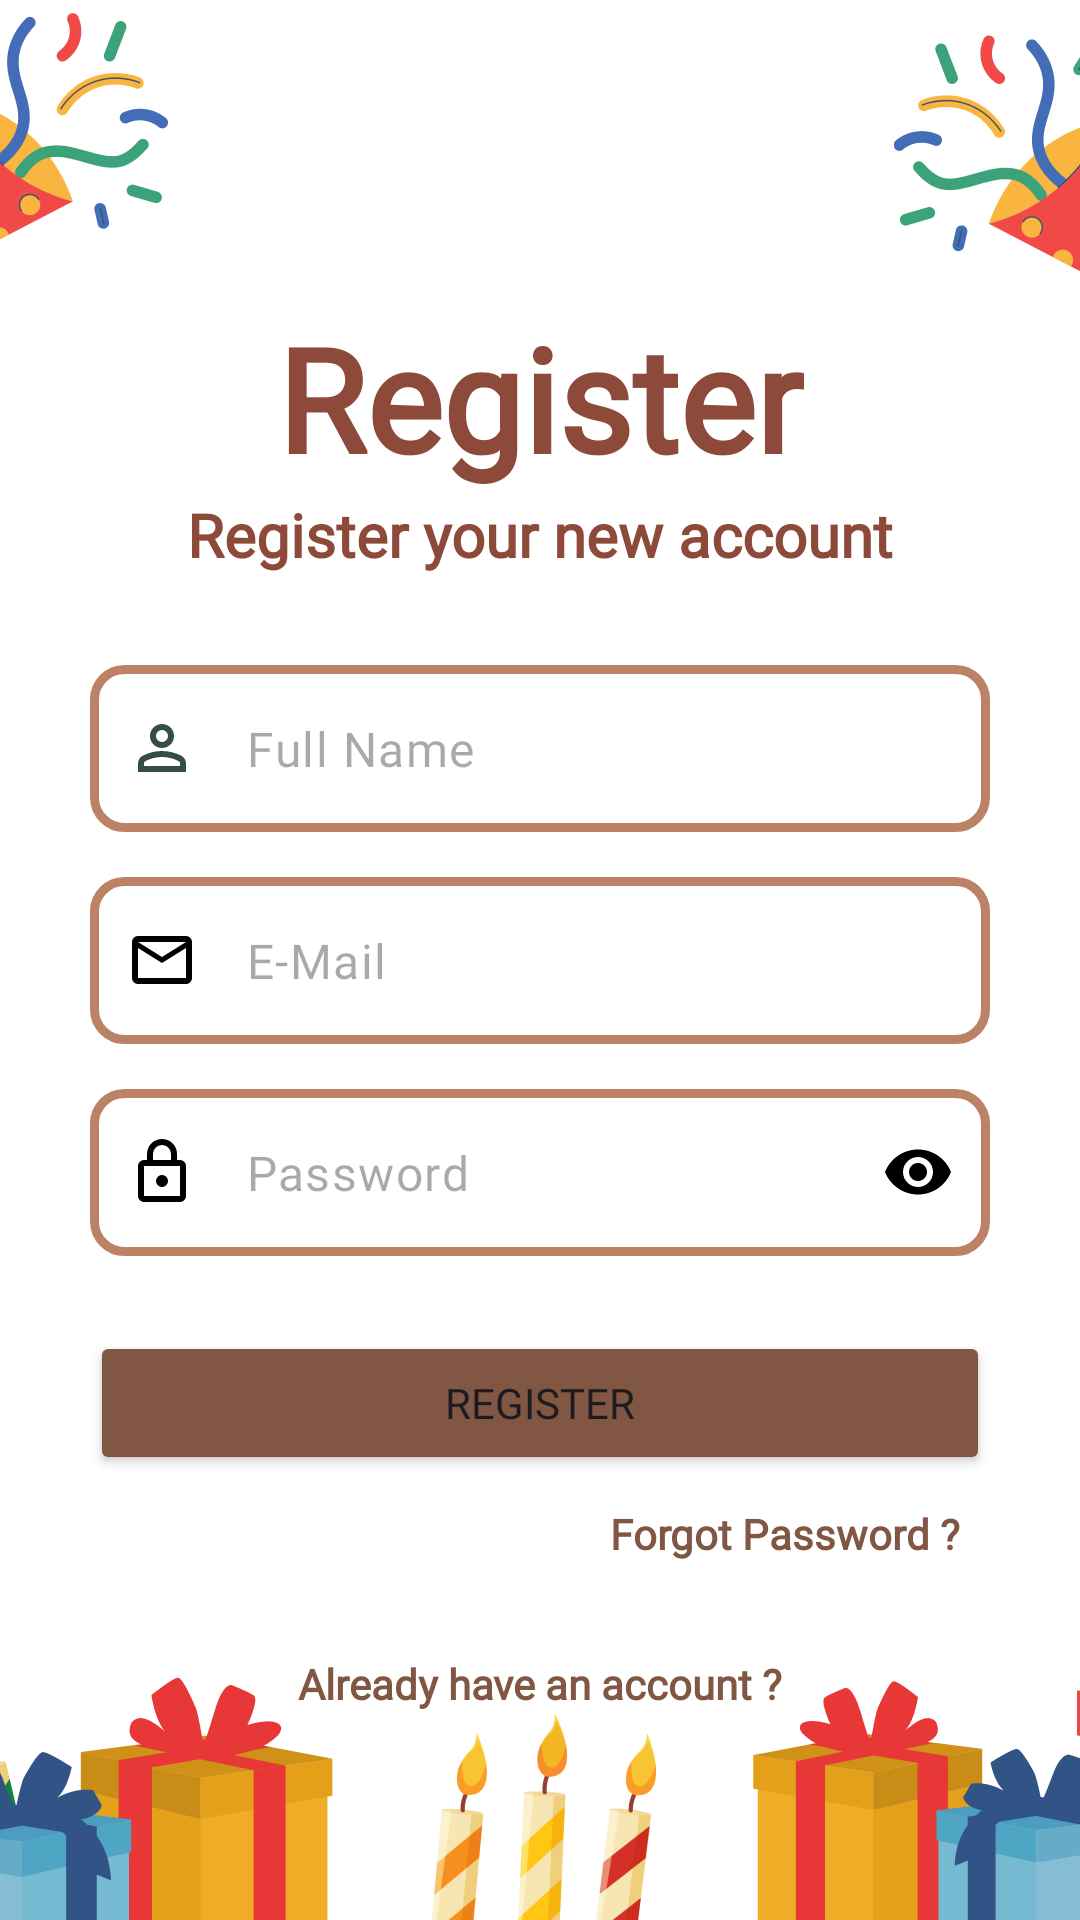

Write the Android layout XML for this screen, with the resource values it uses.
<!-- AndroidManifest.xml: application theme Theme.Birthify -->
<!-- res/layout/fragment_guest_register.xml -->
<?xml version="1.0" encoding="utf-8"?>
<layout xmlns:android="http://schemas.android.com/apk/res/android"
    xmlns:app="http://schemas.android.com/apk/res-auto"
    xmlns:tools="http://schemas.android.com/tools">

    <data>

    </data>

    <androidx.constraintlayout.widget.ConstraintLayout
        android:layout_width="match_parent"
        android:layout_height="match_parent"
        android:background="@drawable/login_page_background">

        <com.airbnb.lottie.LottieAnimationView
            android:id="@+id/register_animation"
            android:layout_width="wrap_content"
            android:layout_height="wrap_content"
            android:visibility="gone"
            app:layout_constraintBottom_toBottomOf="parent"
            app:layout_constraintEnd_toEndOf="parent"
            app:layout_constraintHorizontal_bias="0.5"
            app:layout_constraintStart_toStartOf="parent"
            app:layout_constraintTop_toTopOf="parent"
            app:layout_constraintVertical_bias="0.5"
            app:lottie_autoPlay="false"
            app:lottie_loop="true"
            app:lottie_rawRes="@raw/register_animation" />


        <androidx.constraintlayout.widget.ConstraintLayout
            android:layout_width="match_parent"
            android:layout_height="match_parent"
            app:layout_constraintBottom_toBottomOf="parent"
            app:layout_constraintEnd_toEndOf="parent"
            app:layout_constraintHorizontal_bias="0.5"
            app:layout_constraintStart_toStartOf="parent"
            app:layout_constraintTop_toTopOf="parent">


            <com.google.android.material.textfield.TextInputLayout
                android:id="@+id/emailTextInput"
                android:layout_width="match_parent"
                android:layout_height="wrap_content"
                android:layout_marginStart="30dp"
                android:layout_marginEnd="30dp"
                app:boxBackgroundMode="outline"
                app:layout_constraintBottom_toBottomOf="parent"
                app:layout_constraintEnd_toEndOf="parent"
                app:layout_constraintHorizontal_bias="0.5"
                app:layout_constraintStart_toStartOf="parent"
                app:layout_constraintTop_toTopOf="parent"
                app:startIconDrawable="@drawable/ic_mail"
                app:startIconTint="@color/ic_mail"
                app:hintEnabled="false"
                >

                <com.google.android.material.textfield.TextInputEditText
                    android:id="@+id/emailEditText"
                    android:layout_width="match_parent"
                    android:layout_height="wrap_content"
                    android:background="@drawable/rounded_edit_text"
                    android:fontFamily="@font/wittgenstein_font"
                    android:hint="@string/e_mail"
                    android:inputType="textEmailAddress"
                    android:maxLines="1"
                    android:paddingStart="40dp"
                    android:paddingEnd="0dp" />

            </com.google.android.material.textfield.TextInputLayout>

            <com.google.android.material.textfield.TextInputLayout
                android:id="@+id/passwordTextInput"
                android:layout_width="match_parent"
                android:layout_height="wrap_content"
                android:layout_marginStart="30dp"
                android:layout_marginTop="15dp"
                android:layout_marginEnd="30dp"
                app:boxBackgroundMode="outline"
                app:endIconMode="password_toggle"
                app:endIconTint="@color/ic_password_toggle"
                app:layout_constraintEnd_toEndOf="parent"
                app:layout_constraintHorizontal_bias="0.5"
                app:layout_constraintStart_toStartOf="parent"
                app:layout_constraintTop_toBottomOf="@+id/emailTextInput"
                app:startIconDrawable="@drawable/ic_lock"
                app:startIconTint="@color/ic_lock"
                app:hintEnabled="false"
                >

                <com.google.android.material.textfield.TextInputEditText
                    android:id="@+id/passwordEditText"
                    android:layout_width="match_parent"
                    android:layout_height="wrap_content"
                    android:background="@drawable/rounded_edit_text"
                    android:fontFamily="@font/wittgenstein_font"
                    android:hint="@string/password"
                    android:inputType="textPassword"
                    android:maxLines="1"
                    android:maxLength="12"
                    android:paddingStart="40dp"
                    android:paddingEnd="0dp" />

            </com.google.android.material.textfield.TextInputLayout>

            <com.google.android.material.textfield.TextInputLayout
                android:id="@+id/fullNameTextInput"
                android:layout_width="match_parent"
                android:layout_height="wrap_content"
                android:layout_marginStart="30dp"
                android:layout_marginEnd="30dp"
                android:layout_marginBottom="15dp"
                app:boxBackgroundMode="outline"
                app:layout_constraintBottom_toTopOf="@+id/emailTextInput"
                app:layout_constraintEnd_toEndOf="parent"
                app:layout_constraintHorizontal_bias="0.5"
                app:layout_constraintStart_toStartOf="parent"
                app:startIconDrawable="@drawable/ic_account"
                app:startIconTint="@color/ic_account"
                app:hintEnabled="false"
                >

                <com.google.android.material.textfield.TextInputEditText
                    android:id="@+id/fullNameEditText"
                    android:layout_width="match_parent"
                    android:layout_height="wrap_content"
                    android:background="@drawable/rounded_edit_text"
                    android:fontFamily="@font/wittgenstein_font"
                    android:hint="@string/full_name"
                    android:inputType="textPersonName"
                    android:maxLines="1"
                    android:maxLength="30"
                    android:paddingStart="40dp"
                    android:paddingEnd="0dp" />

            </com.google.android.material.textfield.TextInputLayout>


            <TextView
                android:id="@+id/registerTv"
                android:layout_width="wrap_content"
                android:layout_height="wrap_content"
                android:fontFamily="@font/wittgenstein_font"
                android:text="@string/register"
                android:textColor="@color/register_tv"
                android:textSize="48sp"
                android:textStyle="bold"
                app:layout_constraintBottom_toTopOf="@+id/registerNewAccountTv"
                app:layout_constraintEnd_toEndOf="parent"
                app:layout_constraintHorizontal_bias="0.5"
                app:layout_constraintStart_toStartOf="parent" />

            <TextView
                android:id="@+id/registerNewAccountTv"
                android:layout_width="wrap_content"
                android:layout_height="wrap_content"
                android:layout_marginBottom="30dp"
                android:fontFamily="@font/wittgenstein_font"
                android:text="@string/register_new_account"
                android:textStyle="bold"
                android:textSize="20sp"
                android:textColor="@color/register_tv"
                app:layout_constraintBottom_toTopOf="@+id/fullNameTextInput"
                app:layout_constraintEnd_toEndOf="parent"
                app:layout_constraintHorizontal_bias="0.5"
                app:layout_constraintStart_toStartOf="parent" />

            <Button
                android:id="@+id/registerButton"
                android:layout_width="match_parent"
                android:layout_height="wrap_content"
                android:layout_marginStart="30dp"
                android:layout_marginTop="25dp"
                android:layout_marginEnd="30dp"
                android:backgroundTint="@color/register_button"
                android:fontFamily="@font/wittgenstein_font"
                android:text="@string/register"
                app:layout_constraintEnd_toEndOf="parent"
                app:layout_constraintHorizontal_bias="0.5"
                app:layout_constraintStart_toStartOf="parent"
                app:layout_constraintTop_toBottomOf="@+id/passwordTextInput"
                tools:ignore="DuplicateSpeakableTextCheck" />

            <TextView
                android:id="@+id/forgotPasswordTv"
                android:layout_width="wrap_content"
                android:layout_height="wrap_content"
                android:layout_marginTop="10dp"
                android:layout_marginEnd="40dp"
                android:clickable="true"
                android:focusable="true"
                android:fontFamily="@font/wittgenstein_font"
                android:text="@string/forgot_password"
                android:textColor="@color/forgot_password"
                android:textStyle="bold"
                app:layout_constraintEnd_toEndOf="parent"
                app:layout_constraintTop_toBottomOf="@+id/registerButton"
                tools:ignore="TouchTargetSizeCheck" />

            <TextView
                android:id="@+id/alreadyHaveAccountTv"
                android:layout_width="wrap_content"
                android:layout_height="wrap_content"
                android:layout_marginTop="60dp"
                android:fontFamily="@font/wittgenstein_font"
                android:text="@string/already_have_an_account"
                android:textColor="@color/already_have_an_account_tv"
                android:textStyle="bold"
                app:layout_constraintEnd_toEndOf="parent"
                app:layout_constraintStart_toStartOf="parent"
                app:layout_constraintTop_toBottomOf="@+id/registerButton" />

            
            
            
            
            
            
            
            
            
            
            
            
            
            
            


        </androidx.constraintlayout.widget.ConstraintLayout>

        <LinearLayout
            android:id="@+id/registerFragmentProgressBar"
            android:layout_width="match_parent"
            android:layout_height="match_parent"
            android:gravity="center"
            android:orientation="vertical"
            android:visibility="gone">

            <ProgressBar
                android:layout_width="wrap_content"
                android:layout_height="wrap_content"
                android:indeterminate="true" />
        </LinearLayout>
    </androidx.constraintlayout.widget.ConstraintLayout>
</layout>
<!-- resources referenced by this layout -->
<resources>
  <color name="already_have_an_account_tv">#815642</color>
  <color name="forgot_password">#815642</color>
  <color name="ic_account">#344e41</color>
  <color name="ic_lock">#000000</color>
  <color name="ic_mail">#000000</color>
  <color name="ic_password_toggle">#000000</color>
  <color name="register_button">#815642</color>
  <color name="register_tv">#8D493A</color>
  <color name="sign_in_tv">#3F744C</color>
  <!-- drawable ic_account (drawable) -->
  <vector xmlns:android="http://schemas.android.com/apk/res/android"
      android:width="24dp"
      android:height="24dp"
      android:viewportWidth="960"
      android:viewportHeight="960">
    <path
        android:pathData="M480,480q-66,0 -113,-47t-47,-113q0,-66 47,-113t113,-47q66,0 113,47t47,113q0,66 -47,113t-113,47ZM160,800v-112q0,-34 17.5,-62.5T224,582q62,-31 126,-46.5T480,520q66,0 130,15.5T736,582q29,15 46.5,43.5T800,688v112L160,800ZM240,720h480v-32q0,-11 -5.5,-20T700,654q-54,-27 -109,-40.5T480,600q-56,0 -111,13.5T260,654q-9,5 -14.5,14t-5.5,20v32ZM480,400q33,0 56.5,-23.5T560,320q0,-33 -23.5,-56.5T480,240q-33,0 -56.5,23.5T400,320q0,33 23.5,56.5T480,400ZM480,320ZM480,720Z"
        android:fillColor="@color/ic_account"/>
  </vector>
  <!-- drawable ic_lock (drawable) -->
  <vector xmlns:android="http://schemas.android.com/apk/res/android"
      android:width="24dp"
      android:height="24dp"
      android:viewportWidth="960"
      android:viewportHeight="960">
    <path
        android:pathData="M240,880q-33,0 -56.5,-23.5T160,800v-400q0,-33 23.5,-56.5T240,320h40v-80q0,-83 58.5,-141.5T480,40q83,0 141.5,58.5T680,240v80h40q33,0 56.5,23.5T800,400v400q0,33 -23.5,56.5T720,880L240,880ZM240,800h480v-400L240,400v400ZM480,680q33,0 56.5,-23.5T560,600q0,-33 -23.5,-56.5T480,520q-33,0 -56.5,23.5T400,600q0,33 23.5,56.5T480,680ZM360,320h240v-80q0,-50 -35,-85t-85,-35q-50,0 -85,35t-35,85v80ZM240,800v-400,400Z"
        android:fillColor="@color/ic_lock"/>
  </vector>
  <!-- drawable ic_mail (drawable) -->
  <vector xmlns:android="http://schemas.android.com/apk/res/android"
      android:width="24dp"
      android:height="24dp"
      android:viewportWidth="960"
      android:viewportHeight="960">
    <path
        android:pathData="M160,800q-33,0 -56.5,-23.5T80,720v-480q0,-33 23.5,-56.5T160,160h640q33,0 56.5,23.5T880,240v480q0,33 -23.5,56.5T800,800L160,800ZM480,520L160,320v400h640v-400L480,520ZM480,440 L800,240L160,240l320,200ZM160,320v-80,480 -400Z"
        android:fillColor="@color/ic_mail"/>
  </vector>
  <!-- drawable login_page_background: png bitmap (drawable, 171777 bytes) -->
  <!-- drawable rounded_edit_text (drawable) -->
  <shape xmlns:android="http://schemas.android.com/apk/res/android">
      <solid android:color="@android:color/transparent" />
      <stroke
          android:width="3dp"
          android:color="@color/box_color" />
      <corners android:radius="10dp" />
  </shape>
  <string name="already_have_an_account">Already have an account ?</string>
  <string name="e_mail">E-Mail</string>
  <string name="forgot_password">Forgot Password ?</string>
  <string name="full_name">Full Name</string>
  <string name="password">Password</string>
  <string name="register">Register</string>
  <string name="register_new_account">Register your new account</string>
  <string name="sign_in">Sign in</string>
  <style name="Theme.Birthify" parent="Base.Theme.Birthify" />
  <color name="box_color">#BB8266</color>
  <style name="Base.Theme.Birthify" parent="Theme.Material3.DayNight.NoActionBar">
          
          
           <item name="android:statusBarColor">#5B9ECB</item>
           <item name="windowNoTitle">true</item>
           <item name="windowActionBar">false</item>
  
  
  
  
      </style>
</resources>
